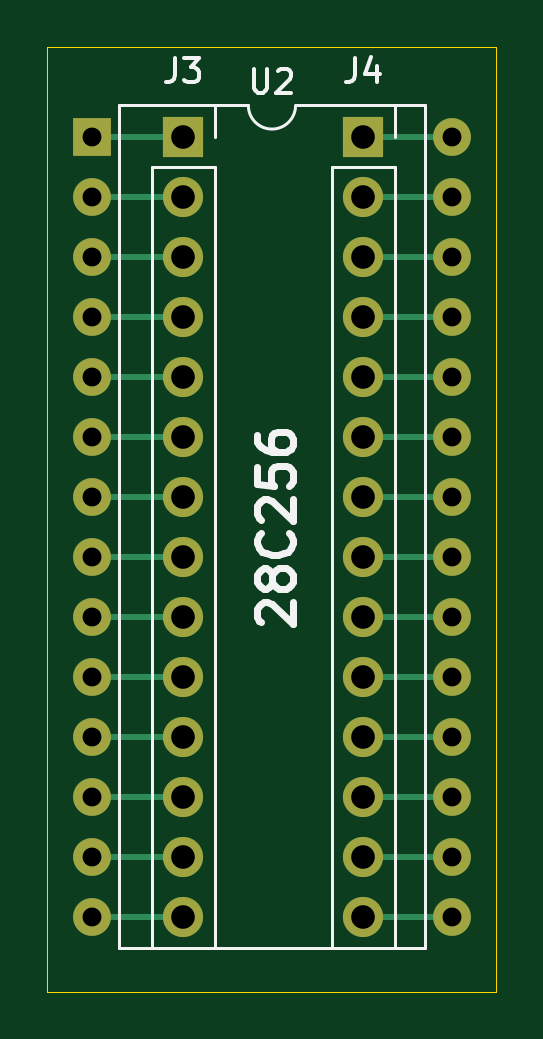
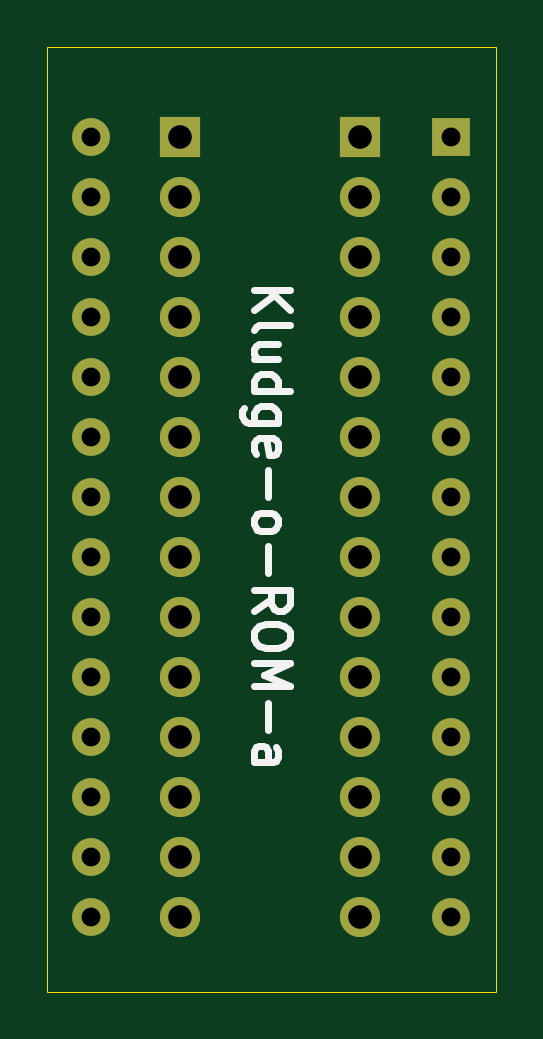
Circuit board: 11 layer files. Board 19.0 x 40.0 mm.
- bottom_copper: sst39-28-B_Cu.gbl (2241 bytes)
- bottom_mask: sst39-28-B_Mask.gbs (2042 bytes)
- paste: sst39-28-B_Paste.gbp (495 bytes)
- bottom_silk: sst39-28-B_SilkS.gbo (5544 bytes)
- outline: sst39-28-Edge_Cuts.gm1 (731 bytes)
- top_copper: sst39-28-F_Cu.gtl (3712 bytes)
- top_mask: sst39-28-F_Mask.gts (2042 bytes)
- paste: sst39-28-F_Paste.gtp (495 bytes)
- top_silk: sst39-28-F_SilkS.gto (7043 bytes)
- drill: sst39-28-NPTH.drl (273 bytes)
- drill: sst39-28-PTH.drl (1107 bytes)

=== bottom_copper: sst39-28-B_Cu.gbl ===
G04 #@! TF.GenerationSoftware,KiCad,Pcbnew,(5.1.9)-1*
G04 #@! TF.CreationDate,2021-11-21T23:01:30-05:00*
G04 #@! TF.ProjectId,sst39-28,73737433-392d-4323-982e-6b696361645f,rev?*
G04 #@! TF.SameCoordinates,Original*
G04 #@! TF.FileFunction,Copper,L2,Bot*
G04 #@! TF.FilePolarity,Positive*
%FSLAX46Y46*%
G04 Gerber Fmt 4.6, Leading zero omitted, Abs format (unit mm)*
G04 Created by KiCad (PCBNEW (5.1.9)-1) date 2021-11-21 23:01:30*
%MOMM*%
%LPD*%
G01*
G04 APERTURE LIST*
G04 #@! TA.AperFunction,ComponentPad*
%ADD10O,1.700000X1.700000*%
G04 #@! TD*
G04 #@! TA.AperFunction,ComponentPad*
%ADD11R,1.700000X1.700000*%
G04 #@! TD*
G04 #@! TA.AperFunction,ComponentPad*
%ADD12O,1.600000X1.600000*%
G04 #@! TD*
G04 #@! TA.AperFunction,ComponentPad*
%ADD13R,1.600000X1.600000*%
G04 #@! TD*
G04 APERTURE END LIST*
D10*
X152380000Y-95820000D03*
X152380000Y-93280000D03*
X152380000Y-90740000D03*
X152380000Y-88200000D03*
X152380000Y-85660000D03*
X152380000Y-83120000D03*
X152380000Y-80580000D03*
X152380000Y-78040000D03*
X152380000Y-75500000D03*
X152380000Y-72960000D03*
X152380000Y-70420000D03*
X152380000Y-67880000D03*
X152380000Y-65340000D03*
D11*
X152380000Y-62800000D03*
D10*
X144760000Y-95820000D03*
X144760000Y-93280000D03*
X144760000Y-90740000D03*
X144760000Y-88200000D03*
X144760000Y-85660000D03*
X144760000Y-83120000D03*
X144760000Y-80580000D03*
X144760000Y-78040000D03*
X144760000Y-75500000D03*
X144760000Y-72960000D03*
X144760000Y-70420000D03*
X144760000Y-67880000D03*
X144760000Y-65340000D03*
D11*
X144760000Y-62800000D03*
D12*
X156140000Y-62800000D03*
X140900000Y-95820000D03*
X156140000Y-65340000D03*
X140900000Y-93280000D03*
X156140000Y-67880000D03*
X140900000Y-90740000D03*
X156140000Y-70420000D03*
X140900000Y-88200000D03*
X156140000Y-72960000D03*
X140900000Y-85660000D03*
X156140000Y-75500000D03*
X140900000Y-83120000D03*
X156140000Y-78040000D03*
X140900000Y-80580000D03*
X156140000Y-80580000D03*
X140900000Y-78040000D03*
X156140000Y-83120000D03*
X140900000Y-75500000D03*
X156140000Y-85660000D03*
X140900000Y-72960000D03*
X156140000Y-88200000D03*
X140900000Y-70420000D03*
X156140000Y-90740000D03*
X140900000Y-67880000D03*
X156140000Y-93280000D03*
X140900000Y-65340000D03*
X156140000Y-95820000D03*
D13*
X140900000Y-62800000D03*
M02*

=== bottom_mask: sst39-28-B_Mask.gbs ===
G04 #@! TF.GenerationSoftware,KiCad,Pcbnew,(5.1.9)-1*
G04 #@! TF.CreationDate,2021-11-21T23:01:30-05:00*
G04 #@! TF.ProjectId,sst39-28,73737433-392d-4323-982e-6b696361645f,rev?*
G04 #@! TF.SameCoordinates,Original*
G04 #@! TF.FileFunction,Soldermask,Bot*
G04 #@! TF.FilePolarity,Negative*
%FSLAX46Y46*%
G04 Gerber Fmt 4.6, Leading zero omitted, Abs format (unit mm)*
G04 Created by KiCad (PCBNEW (5.1.9)-1) date 2021-11-21 23:01:30*
%MOMM*%
%LPD*%
G01*
G04 APERTURE LIST*
%ADD10O,1.700000X1.700000*%
%ADD11R,1.700000X1.700000*%
%ADD12O,1.600000X1.600000*%
%ADD13R,1.600000X1.600000*%
G04 APERTURE END LIST*
D10*
X152380000Y-95820000D03*
X152380000Y-93280000D03*
X152380000Y-90740000D03*
X152380000Y-88200000D03*
X152380000Y-85660000D03*
X152380000Y-83120000D03*
X152380000Y-80580000D03*
X152380000Y-78040000D03*
X152380000Y-75500000D03*
X152380000Y-72960000D03*
X152380000Y-70420000D03*
X152380000Y-67880000D03*
X152380000Y-65340000D03*
D11*
X152380000Y-62800000D03*
D10*
X144760000Y-95820000D03*
X144760000Y-93280000D03*
X144760000Y-90740000D03*
X144760000Y-88200000D03*
X144760000Y-85660000D03*
X144760000Y-83120000D03*
X144760000Y-80580000D03*
X144760000Y-78040000D03*
X144760000Y-75500000D03*
X144760000Y-72960000D03*
X144760000Y-70420000D03*
X144760000Y-67880000D03*
X144760000Y-65340000D03*
D11*
X144760000Y-62800000D03*
D12*
X156140000Y-62800000D03*
X140900000Y-95820000D03*
X156140000Y-65340000D03*
X140900000Y-93280000D03*
X156140000Y-67880000D03*
X140900000Y-90740000D03*
X156140000Y-70420000D03*
X140900000Y-88200000D03*
X156140000Y-72960000D03*
X140900000Y-85660000D03*
X156140000Y-75500000D03*
X140900000Y-83120000D03*
X156140000Y-78040000D03*
X140900000Y-80580000D03*
X156140000Y-80580000D03*
X140900000Y-78040000D03*
X156140000Y-83120000D03*
X140900000Y-75500000D03*
X156140000Y-85660000D03*
X140900000Y-72960000D03*
X156140000Y-88200000D03*
X140900000Y-70420000D03*
X156140000Y-90740000D03*
X140900000Y-67880000D03*
X156140000Y-93280000D03*
X140900000Y-65340000D03*
X156140000Y-95820000D03*
D13*
X140900000Y-62800000D03*
M02*

=== paste: sst39-28-B_Paste.gbp ===
G04 #@! TF.GenerationSoftware,KiCad,Pcbnew,(5.1.9)-1*
G04 #@! TF.CreationDate,2021-11-21T23:01:30-05:00*
G04 #@! TF.ProjectId,sst39-28,73737433-392d-4323-982e-6b696361645f,rev?*
G04 #@! TF.SameCoordinates,Original*
G04 #@! TF.FileFunction,Paste,Bot*
G04 #@! TF.FilePolarity,Positive*
%FSLAX46Y46*%
G04 Gerber Fmt 4.6, Leading zero omitted, Abs format (unit mm)*
G04 Created by KiCad (PCBNEW (5.1.9)-1) date 2021-11-21 23:01:30*
%MOMM*%
%LPD*%
G01*
G04 APERTURE LIST*
G04 APERTURE END LIST*
M02*

=== bottom_silk: sst39-28-B_SilkS.gbo ===
G04 #@! TF.GenerationSoftware,KiCad,Pcbnew,(5.1.9)-1*
G04 #@! TF.CreationDate,2021-11-21T23:01:30-05:00*
G04 #@! TF.ProjectId,sst39-28,73737433-392d-4323-982e-6b696361645f,rev?*
G04 #@! TF.SameCoordinates,Original*
G04 #@! TF.FileFunction,Legend,Bot*
G04 #@! TF.FilePolarity,Positive*
%FSLAX46Y46*%
G04 Gerber Fmt 4.6, Leading zero omitted, Abs format (unit mm)*
G04 Created by KiCad (PCBNEW (5.1.9)-1) date 2021-11-21 23:01:30*
%MOMM*%
%LPD*%
G01*
G04 APERTURE LIST*
%ADD10C,0.300000*%
%ADD11O,1.700000X1.700000*%
%ADD12R,1.700000X1.700000*%
%ADD13O,1.600000X1.600000*%
%ADD14R,1.600000X1.600000*%
G04 APERTURE END LIST*
D10*
X149238571Y-69280000D02*
X147738571Y-69280000D01*
X149238571Y-70137142D02*
X148381428Y-69494285D01*
X147738571Y-70137142D02*
X148595714Y-69280000D01*
X149238571Y-70994285D02*
X149167142Y-70851428D01*
X149024285Y-70780000D01*
X147738571Y-70780000D01*
X148238571Y-72208571D02*
X149238571Y-72208571D01*
X148238571Y-71565714D02*
X149024285Y-71565714D01*
X149167142Y-71637142D01*
X149238571Y-71780000D01*
X149238571Y-71994285D01*
X149167142Y-72137142D01*
X149095714Y-72208571D01*
X149238571Y-73565714D02*
X147738571Y-73565714D01*
X149167142Y-73565714D02*
X149238571Y-73422857D01*
X149238571Y-73137142D01*
X149167142Y-72994285D01*
X149095714Y-72922857D01*
X148952857Y-72851428D01*
X148524285Y-72851428D01*
X148381428Y-72922857D01*
X148310000Y-72994285D01*
X148238571Y-73137142D01*
X148238571Y-73422857D01*
X148310000Y-73565714D01*
X148238571Y-74922857D02*
X149452857Y-74922857D01*
X149595714Y-74851428D01*
X149667142Y-74780000D01*
X149738571Y-74637142D01*
X149738571Y-74422857D01*
X149667142Y-74280000D01*
X149167142Y-74922857D02*
X149238571Y-74780000D01*
X149238571Y-74494285D01*
X149167142Y-74351428D01*
X149095714Y-74280000D01*
X148952857Y-74208571D01*
X148524285Y-74208571D01*
X148381428Y-74280000D01*
X148310000Y-74351428D01*
X148238571Y-74494285D01*
X148238571Y-74780000D01*
X148310000Y-74922857D01*
X149167142Y-76208571D02*
X149238571Y-76065714D01*
X149238571Y-75780000D01*
X149167142Y-75637142D01*
X149024285Y-75565714D01*
X148452857Y-75565714D01*
X148310000Y-75637142D01*
X148238571Y-75780000D01*
X148238571Y-76065714D01*
X148310000Y-76208571D01*
X148452857Y-76280000D01*
X148595714Y-76280000D01*
X148738571Y-75565714D01*
X148667142Y-76922857D02*
X148667142Y-78065714D01*
X149238571Y-78994285D02*
X149167142Y-78851428D01*
X149095714Y-78780000D01*
X148952857Y-78708571D01*
X148524285Y-78708571D01*
X148381428Y-78780000D01*
X148310000Y-78851428D01*
X148238571Y-78994285D01*
X148238571Y-79208571D01*
X148310000Y-79351428D01*
X148381428Y-79422857D01*
X148524285Y-79494285D01*
X148952857Y-79494285D01*
X149095714Y-79422857D01*
X149167142Y-79351428D01*
X149238571Y-79208571D01*
X149238571Y-78994285D01*
X148667142Y-80137142D02*
X148667142Y-81280000D01*
X149238571Y-82851428D02*
X148524285Y-82351428D01*
X149238571Y-81994285D02*
X147738571Y-81994285D01*
X147738571Y-82565714D01*
X147810000Y-82708571D01*
X147881428Y-82780000D01*
X148024285Y-82851428D01*
X148238571Y-82851428D01*
X148381428Y-82780000D01*
X148452857Y-82708571D01*
X148524285Y-82565714D01*
X148524285Y-81994285D01*
X147738571Y-83780000D02*
X147738571Y-84065714D01*
X147810000Y-84208571D01*
X147952857Y-84351428D01*
X148238571Y-84422857D01*
X148738571Y-84422857D01*
X149024285Y-84351428D01*
X149167142Y-84208571D01*
X149238571Y-84065714D01*
X149238571Y-83780000D01*
X149167142Y-83637142D01*
X149024285Y-83494285D01*
X148738571Y-83422857D01*
X148238571Y-83422857D01*
X147952857Y-83494285D01*
X147810000Y-83637142D01*
X147738571Y-83780000D01*
X149238571Y-85065714D02*
X147738571Y-85065714D01*
X148810000Y-85565714D01*
X147738571Y-86065714D01*
X149238571Y-86065714D01*
X148667142Y-86780000D02*
X148667142Y-87922857D01*
X149238571Y-89280000D02*
X148452857Y-89280000D01*
X148310000Y-89208571D01*
X148238571Y-89065714D01*
X148238571Y-88780000D01*
X148310000Y-88637142D01*
X149167142Y-89280000D02*
X149238571Y-89137142D01*
X149238571Y-88780000D01*
X149167142Y-88637142D01*
X149024285Y-88565714D01*
X148881428Y-88565714D01*
X148738571Y-88637142D01*
X148667142Y-88780000D01*
X148667142Y-89137142D01*
X148595714Y-89280000D01*
%LPC*%
D11*
X152380000Y-95820000D03*
X152380000Y-93280000D03*
X152380000Y-90740000D03*
X152380000Y-88200000D03*
X152380000Y-85660000D03*
X152380000Y-83120000D03*
X152380000Y-80580000D03*
X152380000Y-78040000D03*
X152380000Y-75500000D03*
X152380000Y-72960000D03*
X152380000Y-70420000D03*
X152380000Y-67880000D03*
X152380000Y-65340000D03*
D12*
X152380000Y-62800000D03*
D11*
X144760000Y-95820000D03*
X144760000Y-93280000D03*
X144760000Y-90740000D03*
X144760000Y-88200000D03*
X144760000Y-85660000D03*
X144760000Y-83120000D03*
X144760000Y-80580000D03*
X144760000Y-78040000D03*
X144760000Y-75500000D03*
X144760000Y-72960000D03*
X144760000Y-70420000D03*
X144760000Y-67880000D03*
X144760000Y-65340000D03*
D12*
X144760000Y-62800000D03*
D13*
X156140000Y-62800000D03*
X140900000Y-95820000D03*
X156140000Y-65340000D03*
X140900000Y-93280000D03*
X156140000Y-67880000D03*
X140900000Y-90740000D03*
X156140000Y-70420000D03*
X140900000Y-88200000D03*
X156140000Y-72960000D03*
X140900000Y-85660000D03*
X156140000Y-75500000D03*
X140900000Y-83120000D03*
X156140000Y-78040000D03*
X140900000Y-80580000D03*
X156140000Y-80580000D03*
X140900000Y-78040000D03*
X156140000Y-83120000D03*
X140900000Y-75500000D03*
X156140000Y-85660000D03*
X140900000Y-72960000D03*
X156140000Y-88200000D03*
X140900000Y-70420000D03*
X156140000Y-90740000D03*
X140900000Y-67880000D03*
X156140000Y-93280000D03*
X140900000Y-65340000D03*
X156140000Y-95820000D03*
D14*
X140900000Y-62800000D03*
M02*

=== outline: sst39-28-Edge_Cuts.gm1 ===
G04 #@! TF.GenerationSoftware,KiCad,Pcbnew,(5.1.9)-1*
G04 #@! TF.CreationDate,2021-11-21T23:01:30-05:00*
G04 #@! TF.ProjectId,sst39-28,73737433-392d-4323-982e-6b696361645f,rev?*
G04 #@! TF.SameCoordinates,Original*
G04 #@! TF.FileFunction,Profile,NP*
%FSLAX46Y46*%
G04 Gerber Fmt 4.6, Leading zero omitted, Abs format (unit mm)*
G04 Created by KiCad (PCBNEW (5.1.9)-1) date 2021-11-21 23:01:30*
%MOMM*%
%LPD*%
G01*
G04 APERTURE LIST*
G04 #@! TA.AperFunction,Profile*
%ADD10C,0.050000*%
G04 #@! TD*
G04 APERTURE END LIST*
D10*
X139000000Y-99000000D02*
X139000000Y-59000000D01*
X158000000Y-99000000D02*
X139000000Y-99000000D01*
X158000000Y-59000000D02*
X158000000Y-99000000D01*
X139000000Y-59000000D02*
X158000000Y-59000000D01*
M02*

=== top_copper: sst39-28-F_Cu.gtl ===
G04 #@! TF.GenerationSoftware,KiCad,Pcbnew,(5.1.9)-1*
G04 #@! TF.CreationDate,2021-11-21T23:01:30-05:00*
G04 #@! TF.ProjectId,sst39-28,73737433-392d-4323-982e-6b696361645f,rev?*
G04 #@! TF.SameCoordinates,Original*
G04 #@! TF.FileFunction,Copper,L1,Top*
G04 #@! TF.FilePolarity,Positive*
%FSLAX46Y46*%
G04 Gerber Fmt 4.6, Leading zero omitted, Abs format (unit mm)*
G04 Created by KiCad (PCBNEW (5.1.9)-1) date 2021-11-21 23:01:30*
%MOMM*%
%LPD*%
G01*
G04 APERTURE LIST*
G04 #@! TA.AperFunction,ComponentPad*
%ADD10O,1.700000X1.700000*%
G04 #@! TD*
G04 #@! TA.AperFunction,ComponentPad*
%ADD11R,1.700000X1.700000*%
G04 #@! TD*
G04 #@! TA.AperFunction,ComponentPad*
%ADD12O,1.600000X1.600000*%
G04 #@! TD*
G04 #@! TA.AperFunction,ComponentPad*
%ADD13R,1.600000X1.600000*%
G04 #@! TD*
G04 #@! TA.AperFunction,Conductor*
%ADD14C,0.250000*%
G04 #@! TD*
G04 APERTURE END LIST*
D10*
X152380000Y-95820000D03*
X152380000Y-93280000D03*
X152380000Y-90740000D03*
X152380000Y-88200000D03*
X152380000Y-85660000D03*
X152380000Y-83120000D03*
X152380000Y-80580000D03*
X152380000Y-78040000D03*
X152380000Y-75500000D03*
X152380000Y-72960000D03*
X152380000Y-70420000D03*
X152380000Y-67880000D03*
X152380000Y-65340000D03*
D11*
X152380000Y-62800000D03*
D10*
X144760000Y-95820000D03*
X144760000Y-93280000D03*
X144760000Y-90740000D03*
X144760000Y-88200000D03*
X144760000Y-85660000D03*
X144760000Y-83120000D03*
X144760000Y-80580000D03*
X144760000Y-78040000D03*
X144760000Y-75500000D03*
X144760000Y-72960000D03*
X144760000Y-70420000D03*
X144760000Y-67880000D03*
X144760000Y-65340000D03*
D11*
X144760000Y-62800000D03*
D12*
X156140000Y-62800000D03*
X140900000Y-95820000D03*
X156140000Y-65340000D03*
X140900000Y-93280000D03*
X156140000Y-67880000D03*
X140900000Y-90740000D03*
X156140000Y-70420000D03*
X140900000Y-88200000D03*
X156140000Y-72960000D03*
X140900000Y-85660000D03*
X156140000Y-75500000D03*
X140900000Y-83120000D03*
X156140000Y-78040000D03*
X140900000Y-80580000D03*
X156140000Y-80580000D03*
X140900000Y-78040000D03*
X156140000Y-83120000D03*
X140900000Y-75500000D03*
X156140000Y-85660000D03*
X140900000Y-72960000D03*
X156140000Y-88200000D03*
X140900000Y-70420000D03*
X156140000Y-90740000D03*
X140900000Y-67880000D03*
X156140000Y-93280000D03*
X140900000Y-65340000D03*
X156140000Y-95820000D03*
D13*
X140900000Y-62800000D03*
D14*
X140900000Y-95820000D02*
X144760000Y-95820000D01*
X140900000Y-93280000D02*
X144760000Y-93280000D01*
X140900000Y-90740000D02*
X144760000Y-90740000D01*
X140900000Y-88200000D02*
X144760000Y-88200000D01*
X140900000Y-85660000D02*
X144760000Y-85660000D01*
X140900000Y-83120000D02*
X144760000Y-83120000D01*
X140900000Y-80580000D02*
X144760000Y-80580000D01*
X140900000Y-78040000D02*
X144760000Y-78040000D01*
X140900000Y-75500000D02*
X144760000Y-75500000D01*
X140900000Y-72960000D02*
X144760000Y-72960000D01*
X140900000Y-70420000D02*
X144760000Y-70420000D01*
X140900000Y-67880000D02*
X144760000Y-67880000D01*
X140900000Y-65340000D02*
X144760000Y-65340000D01*
X140900000Y-62800000D02*
X144760000Y-62800000D01*
X152380000Y-95820000D02*
X156140000Y-95820000D01*
X152380000Y-93280000D02*
X156140000Y-93280000D01*
X152380000Y-90740000D02*
X156140000Y-90740000D01*
X152380000Y-88200000D02*
X156140000Y-88200000D01*
X152380000Y-85660000D02*
X156140000Y-85660000D01*
X152380000Y-83120000D02*
X156140000Y-83120000D01*
X152380000Y-80580000D02*
X156140000Y-80580000D01*
X152380000Y-78040000D02*
X156140000Y-78040000D01*
X152380000Y-75500000D02*
X156140000Y-75500000D01*
X152380000Y-72960000D02*
X156140000Y-72960000D01*
X152380000Y-70420000D02*
X156140000Y-70420000D01*
X152380000Y-67880000D02*
X156140000Y-67880000D01*
X152380000Y-65340000D02*
X156140000Y-65340000D01*
X152380000Y-62800000D02*
X156140000Y-62800000D01*
M02*

=== top_mask: sst39-28-F_Mask.gts ===
G04 #@! TF.GenerationSoftware,KiCad,Pcbnew,(5.1.9)-1*
G04 #@! TF.CreationDate,2021-11-21T23:01:30-05:00*
G04 #@! TF.ProjectId,sst39-28,73737433-392d-4323-982e-6b696361645f,rev?*
G04 #@! TF.SameCoordinates,Original*
G04 #@! TF.FileFunction,Soldermask,Top*
G04 #@! TF.FilePolarity,Negative*
%FSLAX46Y46*%
G04 Gerber Fmt 4.6, Leading zero omitted, Abs format (unit mm)*
G04 Created by KiCad (PCBNEW (5.1.9)-1) date 2021-11-21 23:01:30*
%MOMM*%
%LPD*%
G01*
G04 APERTURE LIST*
%ADD10O,1.700000X1.700000*%
%ADD11R,1.700000X1.700000*%
%ADD12O,1.600000X1.600000*%
%ADD13R,1.600000X1.600000*%
G04 APERTURE END LIST*
D10*
X152380000Y-95820000D03*
X152380000Y-93280000D03*
X152380000Y-90740000D03*
X152380000Y-88200000D03*
X152380000Y-85660000D03*
X152380000Y-83120000D03*
X152380000Y-80580000D03*
X152380000Y-78040000D03*
X152380000Y-75500000D03*
X152380000Y-72960000D03*
X152380000Y-70420000D03*
X152380000Y-67880000D03*
X152380000Y-65340000D03*
D11*
X152380000Y-62800000D03*
D10*
X144760000Y-95820000D03*
X144760000Y-93280000D03*
X144760000Y-90740000D03*
X144760000Y-88200000D03*
X144760000Y-85660000D03*
X144760000Y-83120000D03*
X144760000Y-80580000D03*
X144760000Y-78040000D03*
X144760000Y-75500000D03*
X144760000Y-72960000D03*
X144760000Y-70420000D03*
X144760000Y-67880000D03*
X144760000Y-65340000D03*
D11*
X144760000Y-62800000D03*
D12*
X156140000Y-62800000D03*
X140900000Y-95820000D03*
X156140000Y-65340000D03*
X140900000Y-93280000D03*
X156140000Y-67880000D03*
X140900000Y-90740000D03*
X156140000Y-70420000D03*
X140900000Y-88200000D03*
X156140000Y-72960000D03*
X140900000Y-85660000D03*
X156140000Y-75500000D03*
X140900000Y-83120000D03*
X156140000Y-78040000D03*
X140900000Y-80580000D03*
X156140000Y-80580000D03*
X140900000Y-78040000D03*
X156140000Y-83120000D03*
X140900000Y-75500000D03*
X156140000Y-85660000D03*
X140900000Y-72960000D03*
X156140000Y-88200000D03*
X140900000Y-70420000D03*
X156140000Y-90740000D03*
X140900000Y-67880000D03*
X156140000Y-93280000D03*
X140900000Y-65340000D03*
X156140000Y-95820000D03*
D13*
X140900000Y-62800000D03*
M02*

=== paste: sst39-28-F_Paste.gtp ===
G04 #@! TF.GenerationSoftware,KiCad,Pcbnew,(5.1.9)-1*
G04 #@! TF.CreationDate,2021-11-21T23:01:30-05:00*
G04 #@! TF.ProjectId,sst39-28,73737433-392d-4323-982e-6b696361645f,rev?*
G04 #@! TF.SameCoordinates,Original*
G04 #@! TF.FileFunction,Paste,Top*
G04 #@! TF.FilePolarity,Positive*
%FSLAX46Y46*%
G04 Gerber Fmt 4.6, Leading zero omitted, Abs format (unit mm)*
G04 Created by KiCad (PCBNEW (5.1.9)-1) date 2021-11-21 23:01:30*
%MOMM*%
%LPD*%
G01*
G04 APERTURE LIST*
G04 APERTURE END LIST*
M02*

=== top_silk: sst39-28-F_SilkS.gto (7043 bytes, source omitted) ===
=== drill: sst39-28-NPTH.drl ===
M48
; DRILL file {KiCad (5.1.9)-1} date 11/21/21 23:01:40
; FORMAT={-:-/ absolute / metric / decimal}
; #@! TF.CreationDate,2021-11-21T23:01:40-05:00
; #@! TF.GenerationSoftware,Kicad,Pcbnew,(5.1.9)-1
; #@! TF.FileFunction,NonPlated,1,2,NPTH
FMAT,2
METRIC
%
G90
G05
T0
M30

=== drill: sst39-28-PTH.drl ===
M48
; DRILL file {KiCad (5.1.9)-1} date 11/21/21 23:01:40
; FORMAT={-:-/ absolute / metric / decimal}
; #@! TF.CreationDate,2021-11-21T23:01:40-05:00
; #@! TF.GenerationSoftware,Kicad,Pcbnew,(5.1.9)-1
; #@! TF.FileFunction,Plated,1,2,PTH
FMAT,2
METRIC
T1C0.800
T2C1.000
%
G90
G05
T1
X140.9Y-62.8
X140.9Y-65.34
X140.9Y-67.88
X140.9Y-70.42
X140.9Y-72.96
X140.9Y-75.5
X140.9Y-78.04
X140.9Y-80.58
X140.9Y-83.12
X140.9Y-85.66
X140.9Y-88.2
X140.9Y-90.74
X140.9Y-93.28
X140.9Y-95.82
X156.14Y-62.8
X156.14Y-65.34
X156.14Y-67.88
X156.14Y-70.42
X156.14Y-72.96
X156.14Y-75.5
X156.14Y-78.04
X156.14Y-80.58
X156.14Y-83.12
X156.14Y-85.66
X156.14Y-88.2
X156.14Y-90.74
X156.14Y-93.28
X156.14Y-95.82
T2
X144.76Y-62.8
X144.76Y-65.34
X144.76Y-67.88
X144.76Y-70.42
X144.76Y-72.96
X144.76Y-75.5
X144.76Y-78.04
X144.76Y-80.58
X144.76Y-83.12
X144.76Y-85.66
X144.76Y-88.2
X144.76Y-90.74
X144.76Y-93.28
X144.76Y-95.82
X152.38Y-62.8
X152.38Y-65.34
X152.38Y-67.88
X152.38Y-70.42
X152.38Y-72.96
X152.38Y-75.5
X152.38Y-78.04
X152.38Y-80.58
X152.38Y-83.12
X152.38Y-85.66
X152.38Y-88.2
X152.38Y-90.74
X152.38Y-93.28
X152.38Y-95.82
T0
M30

